The GitHub repository mikemayuare/moths_classifier contains a labelled image folder "moths" with 17 categories: black rustic moth, blotched emerald moth, blue bordered carpet moth, fiery clearwing moth, kentish glory moth, lace border moth, leopard moth, magpie moth, owl moth, peach blossom moth, purple bordered gold moth, red necked footman moth, rosy underwing moth, rusty dot pearl moth, scorched wing moth, square spot rustic moth, sussex emerald moth. Examples follow, each with its label.

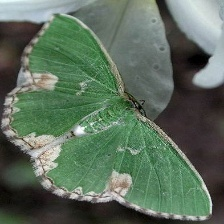
Label: blotched emerald moth

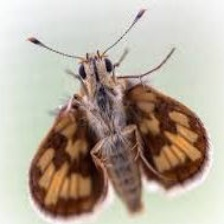
Label: kentish glory moth

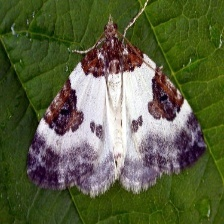
Label: blue bordered carpet moth

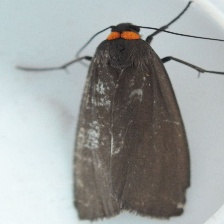
Label: red necked footman moth

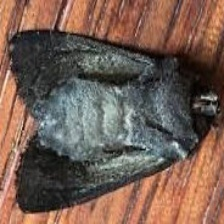
Label: black rustic moth

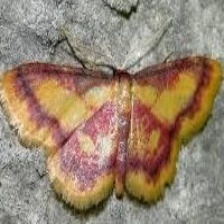
Label: purple bordered gold moth
